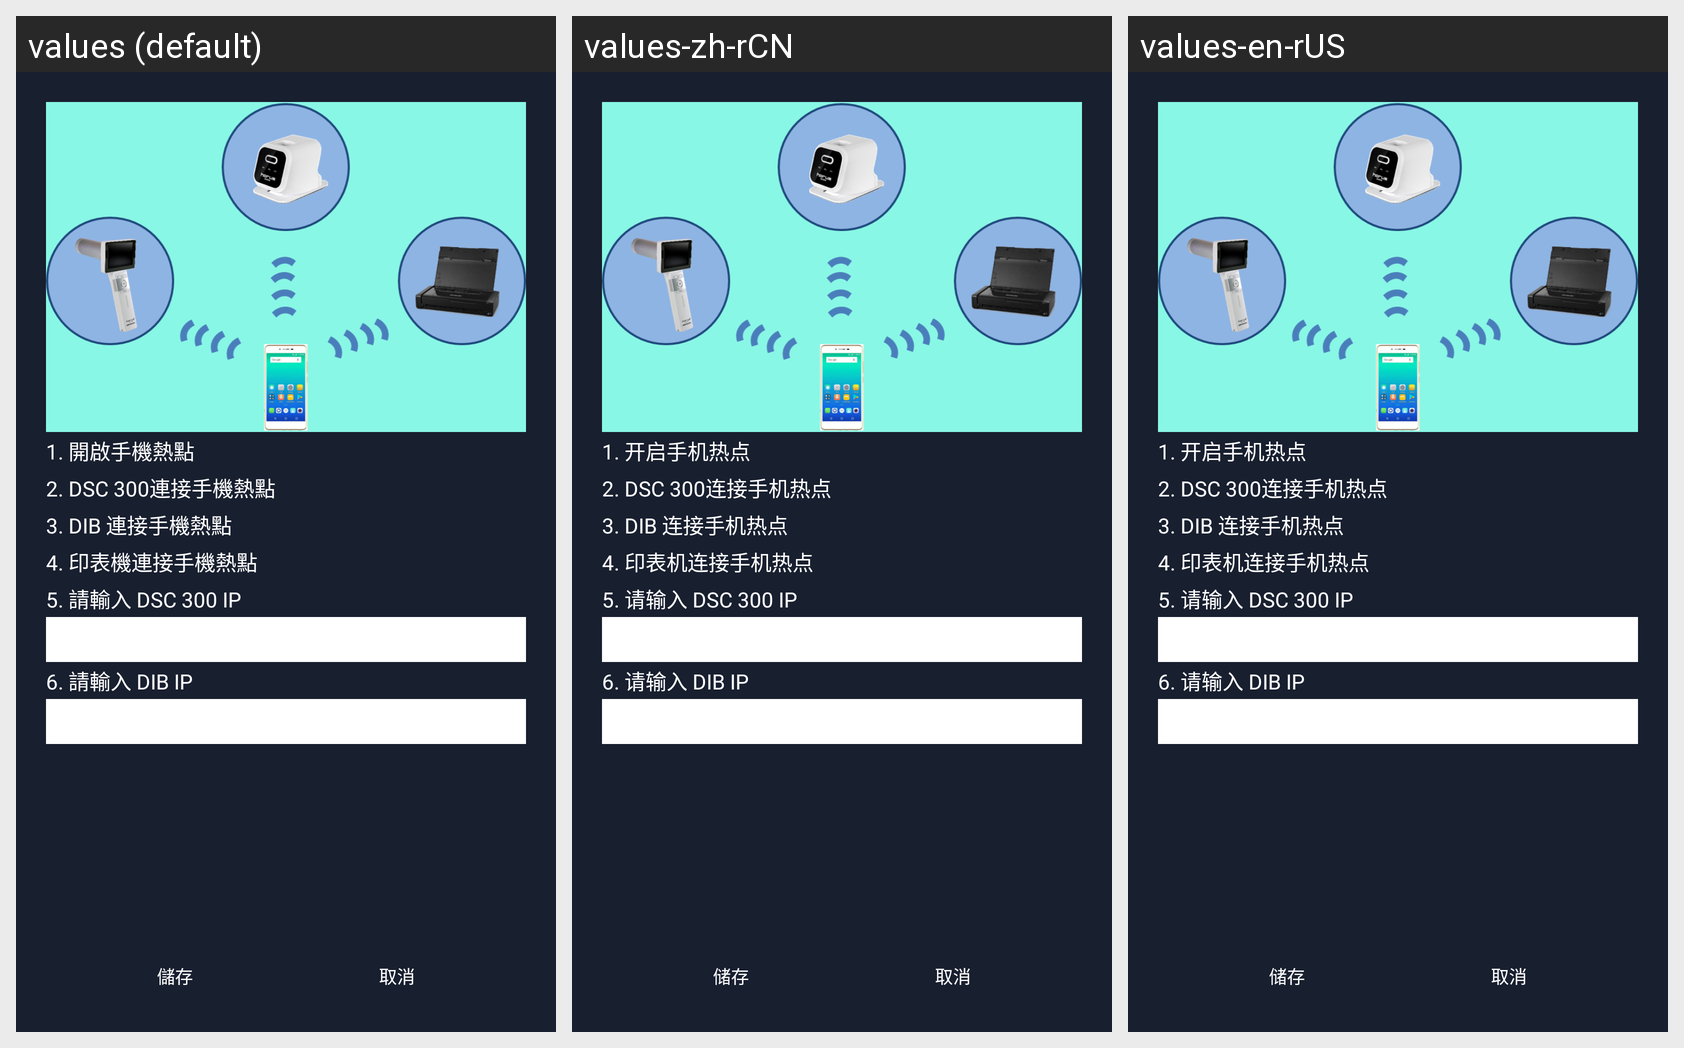

For this localized Android screen grid, give each drawn string resource with its value in every locale shown.
Android screen res/layout/activity_modesetting_mobilehotspot.xml rendered under 3 locales, left to right: values (default), values-zh-rCN, values-en-rUS. Device: Nexus 5 (rendered at 1080×1920; each locale shown at half size, 540×960, under a caption strip naming it); theme AppTheme.
Strings drawn on this screen, with the default value and each locale's value (text and hints the layout hard-codes, and strings that could not be matched under every locale, appear in the picture but are not listed):

AS_setting_1
  values: 1. 開啟手機熱點
  values-zh-rCN: 1. 开启手机热点
  values-en-rUS: 1. 开启手机热点

AS_setting_2
  values: 2. DSC 300連接手機熱點
  values-zh-rCN: 2. DSC 300连接手机热点
  values-en-rUS: 2. DSC 300连接手机热点

AS_setting_3
  values: 3. DIB 連接手機熱點
  values-zh-rCN: 3. DIB 连接手机热点
  values-en-rUS: 3. DIB 连接手机热点

AS_setting_4
  values: 4. 印表機連接手機熱點
  values-zh-rCN: 4. 印表机连接手机热点
  values-en-rUS: 4. 印表机连接手机热点

AS_setting_5
  values: 5. 請輸入 DSC 300 IP
  values-zh-rCN: 5. 请输入 DSC 300 IP
  values-en-rUS: 5. 请输入 DSC 300 IP

AS_setting_6
  values: 6. 請輸入 DIB IP
  values-zh-rCN: 6. 请输入 DIB IP
  values-en-rUS: 6. 请输入 DIB IP

Save
  values: 儲存
  values-zh-rCN: 储存
  values-en-rUS: 储存

Cancel
  values: 取消
  values-zh-rCN: 取消
  values-en-rUS: 取消
